Dataset: Potato Leaf Disease (GitHub, rifqicharisma/Belajar_Ai). Classes: early blight, healthy, late blight.

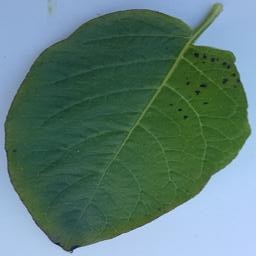
Label: early blight

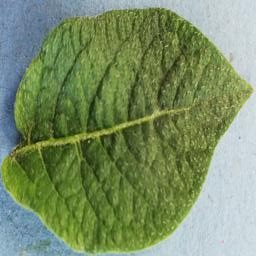
Label: healthy

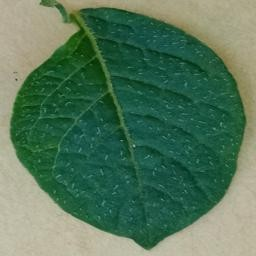
Label: healthy

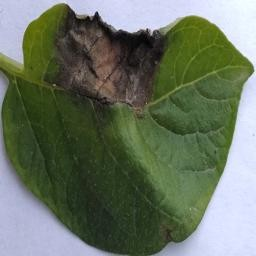
Label: late blight

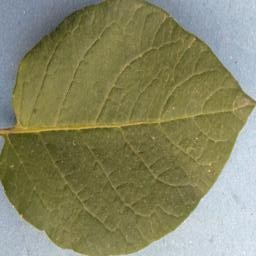
Label: healthy

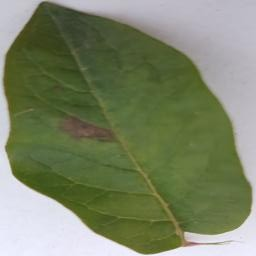
Label: late blight
